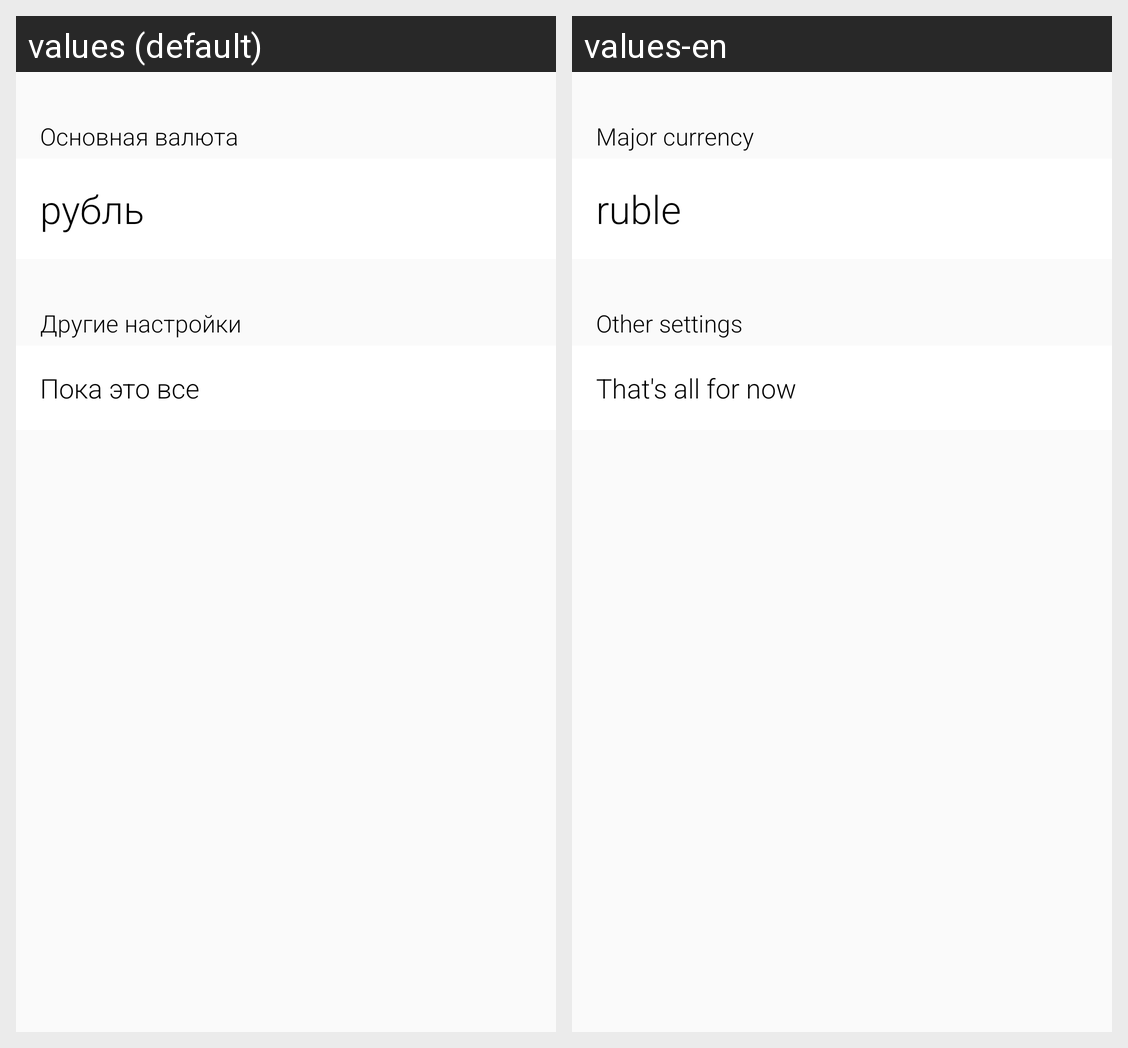

Locale-by-locale string values for the Android screen shown in this grid:
Android screen res/layout/fragment_settings.xml rendered under 2 locales, left to right: values (default), values-en. Device: Nexus 5 (rendered at 1080×1920; each locale shown at half size, 540×960, under a caption strip naming it); theme AppTheme.NoActionBar.
Strings drawn on this screen, with the default value and each locale's value (text and hints the layout hard-codes, and strings that could not be matched under every locale, appear in the picture but are not listed):

major_currency
  values: Основная валюта
  values-en: Major currency

rub
  values: рубль
  values-en: ruble

other_settings
  values: Другие настройки
  values-en: Other settings

late
  values: Пока это все
  values-en: That's all for now
